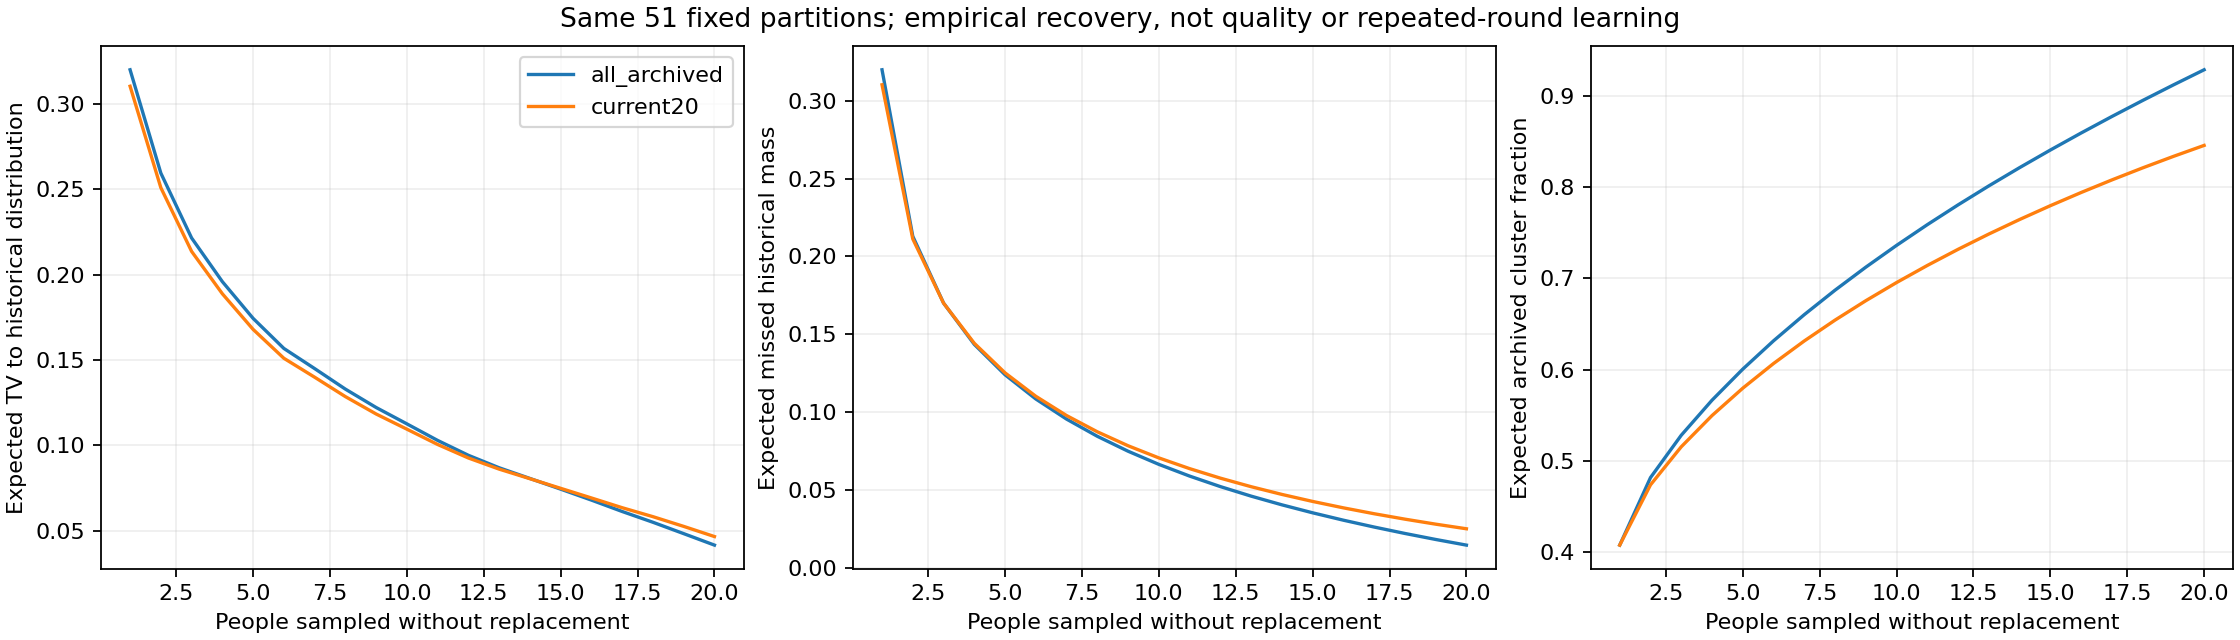

The data file committed next to this chart (first rows):
partition_id, context_key, image_id, stage, condition, building_id, current20_complete, pool, k, N, expected_tv, expected_missing_mass, expected_cluster_fraction
extended73|C1|manual|UwV83HsGsw3_bc29294…, C1|0|UwV83HsGsw3_bc29294428a647038f70e0e…, UwV83HsGsw3_bc29294428a647038f70e0ea31ea…, C1, manual, UwV83HsGsw3, True, all_archived, 1, 23, 0.1626, 0.1626, 0.3333
extended73|C1|manual|UwV83HsGsw3_bc29294…, C1|0|UwV83HsGsw3_bc29294428a647038f70e0e…, UwV83HsGsw3_bc29294428a647038f70e0ea31ea…, C1, manual, UwV83HsGsw3, True, all_archived, 2, 23, 0.1516, 0.083, 0.39
extended73|C1|manual|UwV83HsGsw3_bc29294…, C1|0|UwV83HsGsw3_bc29294428a647038f70e0e…, UwV83HsGsw3_bc29294428a647038f70e0ea31ea…, C1, manual, UwV83HsGsw3, True, all_archived, 3, 23, 0.1409, 0.07561, 0.4203
extended73|C1|manual|UwV83HsGsw3_bc29294…, C1|0|UwV83HsGsw3_bc29294428a647038f70e0e…, UwV83HsGsw3_bc29294428a647038f70e0ea31ea…, C1, manual, UwV83HsGsw3, True, all_archived, 4, 23, 0.1306, 0.07183, 0.4493
extended73|C1|manual|UwV83HsGsw3_bc29294…, C1|0|UwV83HsGsw3_bc29294428a647038f70e0e…, UwV83HsGsw3_bc29294428a647038f70e0ea31ea…, C1, manual, UwV83HsGsw3, True, all_archived, 5, 23, 0.1206, 0.06805, 0.4783
extended73|C1|manual|UwV83HsGsw3_bc29294…, C1|0|UwV83HsGsw3_bc29294428a647038f70e0e…, UwV83HsGsw3_bc29294428a647038f70e0ea31ea…, C1, manual, UwV83HsGsw3, True, all_archived, 6, 23, 0.111, 0.06427, 0.5072
extended73|C1|manual|UwV83HsGsw3_bc29294…, C1|0|UwV83HsGsw3_bc29294428a647038f70e0e…, UwV83HsGsw3_bc29294428a647038f70e0ea31ea…, C1, manual, UwV83HsGsw3, True, all_archived, 7, 23, 0.1017, 0.06049, 0.5362
extended73|C1|manual|UwV83HsGsw3_bc29294…, C1|0|UwV83HsGsw3_bc29294428a647038f70e0e…, UwV83HsGsw3_bc29294428a647038f70e0ea31ea…, C1, manual, UwV83HsGsw3, True, all_archived, 8, 23, 0.0928, 0.05671, 0.5652
extended73|C1|manual|UwV83HsGsw3_bc29294…, C1|0|UwV83HsGsw3_bc29294428a647038f70e0e…, UwV83HsGsw3_bc29294428a647038f70e0ea31ea…, C1, manual, UwV83HsGsw3, True, all_archived, 9, 23, 0.08421, 0.05293, 0.5942
extended73|C1|manual|UwV83HsGsw3_bc29294…, C1|0|UwV83HsGsw3_bc29294428a647038f70e0e…, UwV83HsGsw3_bc29294428a647038f70e0ea31ea…, C1, manual, UwV83HsGsw3, True, all_archived, 10, 23, 0.07596, 0.04915, 0.6232
extended73|C1|manual|UwV83HsGsw3_bc29294…, C1|0|UwV83HsGsw3_bc29294428a647038f70e0e…, UwV83HsGsw3_bc29294428a647038f70e0ea31ea…, C1, manual, UwV83HsGsw3, True, all_archived, 11, 23, 0.06805, 0.04537, 0.6522
extended73|C1|manual|UwV83HsGsw3_bc29294…, C1|0|UwV83HsGsw3_bc29294428a647038f70e0e…, UwV83HsGsw3_bc29294428a647038f70e0ea31ea…, C1, manual, UwV83HsGsw3, True, all_archived, 12, 23, 0.06238, 0.04159, 0.6812
extended73|C1|manual|UwV83HsGsw3_bc29294…, C1|0|UwV83HsGsw3_bc29294428a647038f70e0e…, UwV83HsGsw3_bc29294428a647038f70e0ea31ea…, C1, manual, UwV83HsGsw3, True, all_archived, 13, 23, 0.05843, 0.03781, 0.7101
extended73|C1|manual|UwV83HsGsw3_bc29294…, C1|0|UwV83HsGsw3_bc29294428a647038f70e0e…, UwV83HsGsw3_bc29294428a647038f70e0ea31ea…, C1, manual, UwV83HsGsw3, True, all_archived, 14, 23, 0.05413, 0.03403, 0.7391
extended73|C1|manual|UwV83HsGsw3_bc29294…, C1|0|UwV83HsGsw3_bc29294428a647038f70e0e…, UwV83HsGsw3_bc29294428a647038f70e0ea31ea…, C1, manual, UwV83HsGsw3, True, all_archived, 15, 23, 0.04949, 0.03025, 0.7681
extended73|C1|manual|UwV83HsGsw3_bc29294…, C1|0|UwV83HsGsw3_bc29294428a647038f70e0e…, UwV83HsGsw3_bc29294428a647038f70e0ea31ea…, C1, manual, UwV83HsGsw3, True, all_archived, 16, 23, 0.04451, 0.02647, 0.7971
extended73|C1|manual|UwV83HsGsw3_bc29294…, C1|0|UwV83HsGsw3_bc29294428a647038f70e0e…, UwV83HsGsw3_bc29294428a647038f70e0ea31ea…, C1, manual, UwV83HsGsw3, True, all_archived, 17, 23, 0.03918, 0.02268, 0.8261
extended73|C1|manual|UwV83HsGsw3_bc29294…, C1|0|UwV83HsGsw3_bc29294428a647038f70e0e…, UwV83HsGsw3_bc29294428a647038f70e0ea31ea…, C1, manual, UwV83HsGsw3, True, all_archived, 18, 23, 0.03351, 0.0189, 0.8551
extended73|C1|manual|UwV83HsGsw3_bc29294…, C1|0|UwV83HsGsw3_bc29294428a647038f70e0e…, UwV83HsGsw3_bc29294428a647038f70e0ea31ea…, C1, manual, UwV83HsGsw3, True, all_archived, 19, 23, 0.0275, 0.01512, 0.8841
extended73|C1|manual|UwV83HsGsw3_bc29294…, C1|0|UwV83HsGsw3_bc29294428a647038f70e0e…, UwV83HsGsw3_bc29294428a647038f70e0ea31ea…, C1, manual, UwV83HsGsw3, True, all_archived, 20, 23, 0.02114, 0.01134, 0.913
extended73|C1|manual|UwV83HsGsw3_bc29294…, C1|0|UwV83HsGsw3_bc29294428a647038f70e0e…, UwV83HsGsw3_bc29294428a647038f70e0ea31ea…, C1, manual, UwV83HsGsw3, True, current20, 1, 20, 0.1739, 0.1739, 0.3333
extended73|C1|manual|UwV83HsGsw3_bc29294…, C1|0|UwV83HsGsw3_bc29294428a647038f70e0e…, UwV83HsGsw3_bc29294428a647038f70e0ea31ea…, C1, manual, UwV83HsGsw3, True, current20, 2, 20, 0.1613, 0.08307, 0.3982
extended73|C1|manual|UwV83HsGsw3_bc29294…, C1|0|UwV83HsGsw3_bc29294428a647038f70e0e…, UwV83HsGsw3_bc29294428a647038f70e0ea31ea…, C1, manual, UwV83HsGsw3, True, current20, 3, 20, 0.1492, 0.07391, 0.4333
extended73|C1|manual|UwV83HsGsw3_bc29294…, C1|0|UwV83HsGsw3_bc29294428a647038f70e0e…, UwV83HsGsw3_bc29294428a647038f70e0ea31ea…, C1, manual, UwV83HsGsw3, True, current20, 4, 20, 0.1375, 0.06957, 0.4667
extended73|C1|manual|UwV83HsGsw3_bc29294…, C1|0|UwV83HsGsw3_bc29294428a647038f70e0e…, UwV83HsGsw3_bc29294428a647038f70e0ea31ea…, C1, manual, UwV83HsGsw3, True, current20, 5, 20, 0.1263, 0.06522, 0.5
extended73|C1|manual|UwV83HsGsw3_bc29294…, C1|0|UwV83HsGsw3_bc29294428a647038f70e0e…, UwV83HsGsw3_bc29294428a647038f70e0ea31ea…, C1, manual, UwV83HsGsw3, True, current20, 6, 20, 0.1156, 0.06087, 0.5333
extended73|C1|manual|UwV83HsGsw3_bc29294…, C1|0|UwV83HsGsw3_bc29294428a647038f70e0e…, UwV83HsGsw3_bc29294428a647038f70e0ea31ea…, C1, manual, UwV83HsGsw3, True, current20, 7, 20, 0.1053, 0.05652, 0.5667
extended73|C1|manual|UwV83HsGsw3_bc29294…, C1|0|UwV83HsGsw3_bc29294428a647038f70e0e…, UwV83HsGsw3_bc29294428a647038f70e0ea31ea…, C1, manual, UwV83HsGsw3, True, current20, 8, 20, 0.09542, 0.05217, 0.6
extended73|C1|manual|UwV83HsGsw3_bc29294…, C1|0|UwV83HsGsw3_bc29294428a647038f70e0e…, UwV83HsGsw3_bc29294428a647038f70e0ea31ea…, C1, manual, UwV83HsGsw3, True, current20, 9, 20, 0.08604, 0.04783, 0.6333
extended73|C1|manual|UwV83HsGsw3_bc29294…, C1|0|UwV83HsGsw3_bc29294428a647038f70e0e…, UwV83HsGsw3_bc29294428a647038f70e0ea31ea…, C1, manual, UwV83HsGsw3, True, current20, 10, 20, 0.07712, 0.04348, 0.6667
extended73|C1|manual|UwV83HsGsw3_bc29294…, C1|0|UwV83HsGsw3_bc29294428a647038f70e0e…, UwV83HsGsw3_bc29294428a647038f70e0ea31ea…, C1, manual, UwV83HsGsw3, True, current20, 11, 20, 0.06865, 0.03913, 0.7
extended73|C1|manual|UwV83HsGsw3_bc29294…, C1|0|UwV83HsGsw3_bc29294428a647038f70e0e…, UwV83HsGsw3_bc29294428a647038f70e0ea31ea…, C1, manual, UwV83HsGsw3, True, current20, 12, 20, 0.06247, 0.03478, 0.7333
extended73|C1|manual|UwV83HsGsw3_bc29294…, C1|0|UwV83HsGsw3_bc29294428a647038f70e0e…, UwV83HsGsw3_bc29294428a647038f70e0ea31ea…, C1, manual, UwV83HsGsw3, True, current20, 13, 20, 0.05789, 0.03043, 0.7667
extended73|C1|manual|UwV83HsGsw3_bc29294…, C1|0|UwV83HsGsw3_bc29294428a647038f70e0e…, UwV83HsGsw3_bc29294428a647038f70e0ea31ea…, C1, manual, UwV83HsGsw3, True, current20, 14, 20, 0.05286, 0.02609, 0.8
extended73|C1|manual|UwV83HsGsw3_bc29294…, C1|0|UwV83HsGsw3_bc29294428a647038f70e0e…, UwV83HsGsw3_bc29294428a647038f70e0ea31ea…, C1, manual, UwV83HsGsw3, True, current20, 15, 20, 0.04737, 0.02174, 0.8333
extended73|C1|manual|UwV83HsGsw3_bc29294…, C1|0|UwV83HsGsw3_bc29294428a647038f70e0e…, UwV83HsGsw3_bc29294428a647038f70e0ea31ea…, C1, manual, UwV83HsGsw3, True, current20, 16, 20, 0.04142, 0.01739, 0.8667
extended73|C1|manual|UwV83HsGsw3_bc29294…, C1|0|UwV83HsGsw3_bc29294428a647038f70e0e…, UwV83HsGsw3_bc29294428a647038f70e0ea31ea…, C1, manual, UwV83HsGsw3, True, current20, 17, 20, 0.03501, 0.01304, 0.9
extended73|C1|manual|UwV83HsGsw3_bc29294…, C1|0|UwV83HsGsw3_bc29294428a647038f70e0e…, UwV83HsGsw3_bc29294428a647038f70e0ea31ea…, C1, manual, UwV83HsGsw3, True, current20, 18, 20, 0.02815, 0.008696, 0.9333
extended73|C1|manual|UwV83HsGsw3_bc29294…, C1|0|UwV83HsGsw3_bc29294428a647038f70e0e…, UwV83HsGsw3_bc29294428a647038f70e0ea31ea…, C1, manual, UwV83HsGsw3, True, current20, 19, 20, 0.02082, 0.004348, 0.9667
extended73|C1|manual|UwV83HsGsw3_bc29294…, C1|0|UwV83HsGsw3_bc29294428a647038f70e0e…, UwV83HsGsw3_bc29294428a647038f70e0ea31ea…, C1, manual, UwV83HsGsw3, True, current20, 20, 20, 0.01304, 0.0, 1.0
extended73|C1|manual|rPc6DW4iMge_0012f6d…, C1|0|rPc6DW4iMge_0012f6dcce9645778ac459e…, rPc6DW4iMge_0012f6dcce9645778ac459e189cf…, C1, manual, rPc6DW4iMge, True, all_archived, 1, 23, 0.1588, 0.1588, 0.5
extended73|C1|manual|rPc6DW4iMge_0012f6d…, C1|0|rPc6DW4iMge_0012f6dcce9645778ac459e…, rPc6DW4iMge_0012f6dcce9645778ac459e189cf…, C1, manual, rPc6DW4iMge, True, all_archived, 2, 23, 0.1444, 0.07579, 0.583
extended73|C1|manual|rPc6DW4iMge_0012f6d…, C1|0|rPc6DW4iMge_0012f6dcce9645778ac459e…, rPc6DW4iMge_0012f6dcce9645778ac459e189cf…, C1, manual, rPc6DW4iMge, True, all_archived, 3, 23, 0.1306, 0.0653, 0.6245
extended73|C1|manual|rPc6DW4iMge_0012f6d…, C1|0|rPc6DW4iMge_0012f6dcce9645778ac459e…, rPc6DW4iMge_0012f6dcce9645778ac459e189cf…, C1, manual, rPc6DW4iMge, True, all_archived, 4, 23, 0.1175, 0.05877, 0.6621
extended73|C1|manual|rPc6DW4iMge_0012f6d…, C1|0|rPc6DW4iMge_0012f6dcce9645778ac459e…, rPc6DW4iMge_0012f6dcce9645778ac459e189cf…, C1, manual, rPc6DW4iMge, True, all_archived, 5, 23, 0.1052, 0.05259, 0.6976
extended73|C1|manual|rPc6DW4iMge_0012f6d…, C1|0|rPc6DW4iMge_0012f6dcce9645778ac459e…, rPc6DW4iMge_0012f6dcce9645778ac459e189cf…, C1, manual, rPc6DW4iMge, True, all_archived, 6, 23, 0.09349, 0.04674, 0.7312
extended73|C1|manual|rPc6DW4iMge_0012f6d…, C1|0|rPc6DW4iMge_0012f6dcce9645778ac459e…, rPc6DW4iMge_0012f6dcce9645778ac459e189cf…, C1, manual, rPc6DW4iMge, True, all_archived, 7, 23, 0.08249, 0.04124, 0.7628
extended73|C1|manual|rPc6DW4iMge_0012f6d…, C1|0|rPc6DW4iMge_0012f6dcce9645778ac459e…, rPc6DW4iMge_0012f6dcce9645778ac459e189cf…, C1, manual, rPc6DW4iMge, True, all_archived, 8, 23, 0.07218, 0.03609, 0.7925
extended73|C1|manual|rPc6DW4iMge_0012f6d…, C1|0|rPc6DW4iMge_0012f6dcce9645778ac459e…, rPc6DW4iMge_0012f6dcce9645778ac459e189cf…, C1, manual, rPc6DW4iMge, True, all_archived, 9, 23, 0.06255, 0.03128, 0.8202
extended73|C1|manual|rPc6DW4iMge_0012f6d…, C1|0|rPc6DW4iMge_0012f6dcce9645778ac459e…, rPc6DW4iMge_0012f6dcce9645778ac459e189cf…, C1, manual, rPc6DW4iMge, True, all_archived, 10, 23, 0.05362, 0.02681, 0.8458
extended73|C1|manual|rPc6DW4iMge_0012f6d…, C1|0|rPc6DW4iMge_0012f6dcce9645778ac459e…, rPc6DW4iMge_0012f6dcce9645778ac459e189cf…, C1, manual, rPc6DW4iMge, True, all_archived, 11, 23, 0.04537, 0.02268, 0.8696
extended73|C1|manual|rPc6DW4iMge_0012f6d…, C1|0|rPc6DW4iMge_0012f6dcce9645778ac459e…, rPc6DW4iMge_0012f6dcce9645778ac459e189cf…, C1, manual, rPc6DW4iMge, True, all_archived, 12, 23, 0.04159, 0.0189, 0.8913
extended73|C1|manual|rPc6DW4iMge_0012f6d…, C1|0|rPc6DW4iMge_0012f6dcce9645778ac459e…, rPc6DW4iMge_0012f6dcce9645778ac459e189cf…, C1, manual, rPc6DW4iMge, True, all_archived, 13, 23, 0.04124, 0.01547, 0.9111
extended73|C1|manual|rPc6DW4iMge_0012f6d…, C1|0|rPc6DW4iMge_0012f6dcce9645778ac459e…, rPc6DW4iMge_0012f6dcce9645778ac459e189cf…, C1, manual, rPc6DW4iMge, True, all_archived, 14, 23, 0.04021, 0.01237, 0.9289
extended73|C1|manual|rPc6DW4iMge_0012f6d…, C1|0|rPc6DW4iMge_0012f6dcce9645778ac459e…, rPc6DW4iMge_0012f6dcce9645778ac459e189cf…, C1, manual, rPc6DW4iMge, True, all_archived, 15, 23, 0.03849, 0.009624, 0.9447
extended73|C1|manual|rPc6DW4iMge_0012f6d…, C1|0|rPc6DW4iMge_0012f6dcce9645778ac459e…, rPc6DW4iMge_0012f6dcce9645778ac459e189cf…, C1, manual, rPc6DW4iMge, True, all_archived, 16, 23, 0.03609, 0.007218, 0.9585
extended73|C1|manual|rPc6DW4iMge_0012f6d…, C1|0|rPc6DW4iMge_0012f6dcce9645778ac459e…, rPc6DW4iMge_0012f6dcce9645778ac459e189cf…, C1, manual, rPc6DW4iMge, True, all_archived, 17, 23, 0.033, 0.005156, 0.9704
extended73|C1|manual|rPc6DW4iMge_0012f6d…, C1|0|rPc6DW4iMge_0012f6dcce9645778ac459e…, rPc6DW4iMge_0012f6dcce9645778ac459e189cf…, C1, manual, rPc6DW4iMge, True, all_archived, 18, 23, 0.02921, 0.003437, 0.9802
extended73|C1|manual|rPc6DW4iMge_0012f6d…, C1|0|rPc6DW4iMge_0012f6dcce9645778ac459e…, rPc6DW4iMge_0012f6dcce9645778ac459e189cf…, C1, manual, rPc6DW4iMge, True, all_archived, 19, 23, 0.02475, 0.002062, 0.9881
extended73|C1|manual|rPc6DW4iMge_0012f6d…, C1|0|rPc6DW4iMge_0012f6dcce9645778ac459e…, rPc6DW4iMge_0012f6dcce9645778ac459e189cf…, C1, manual, rPc6DW4iMge, True, all_archived, 20, 23, 0.01959, 0.001031, 0.9941
... 2,559 more rows
